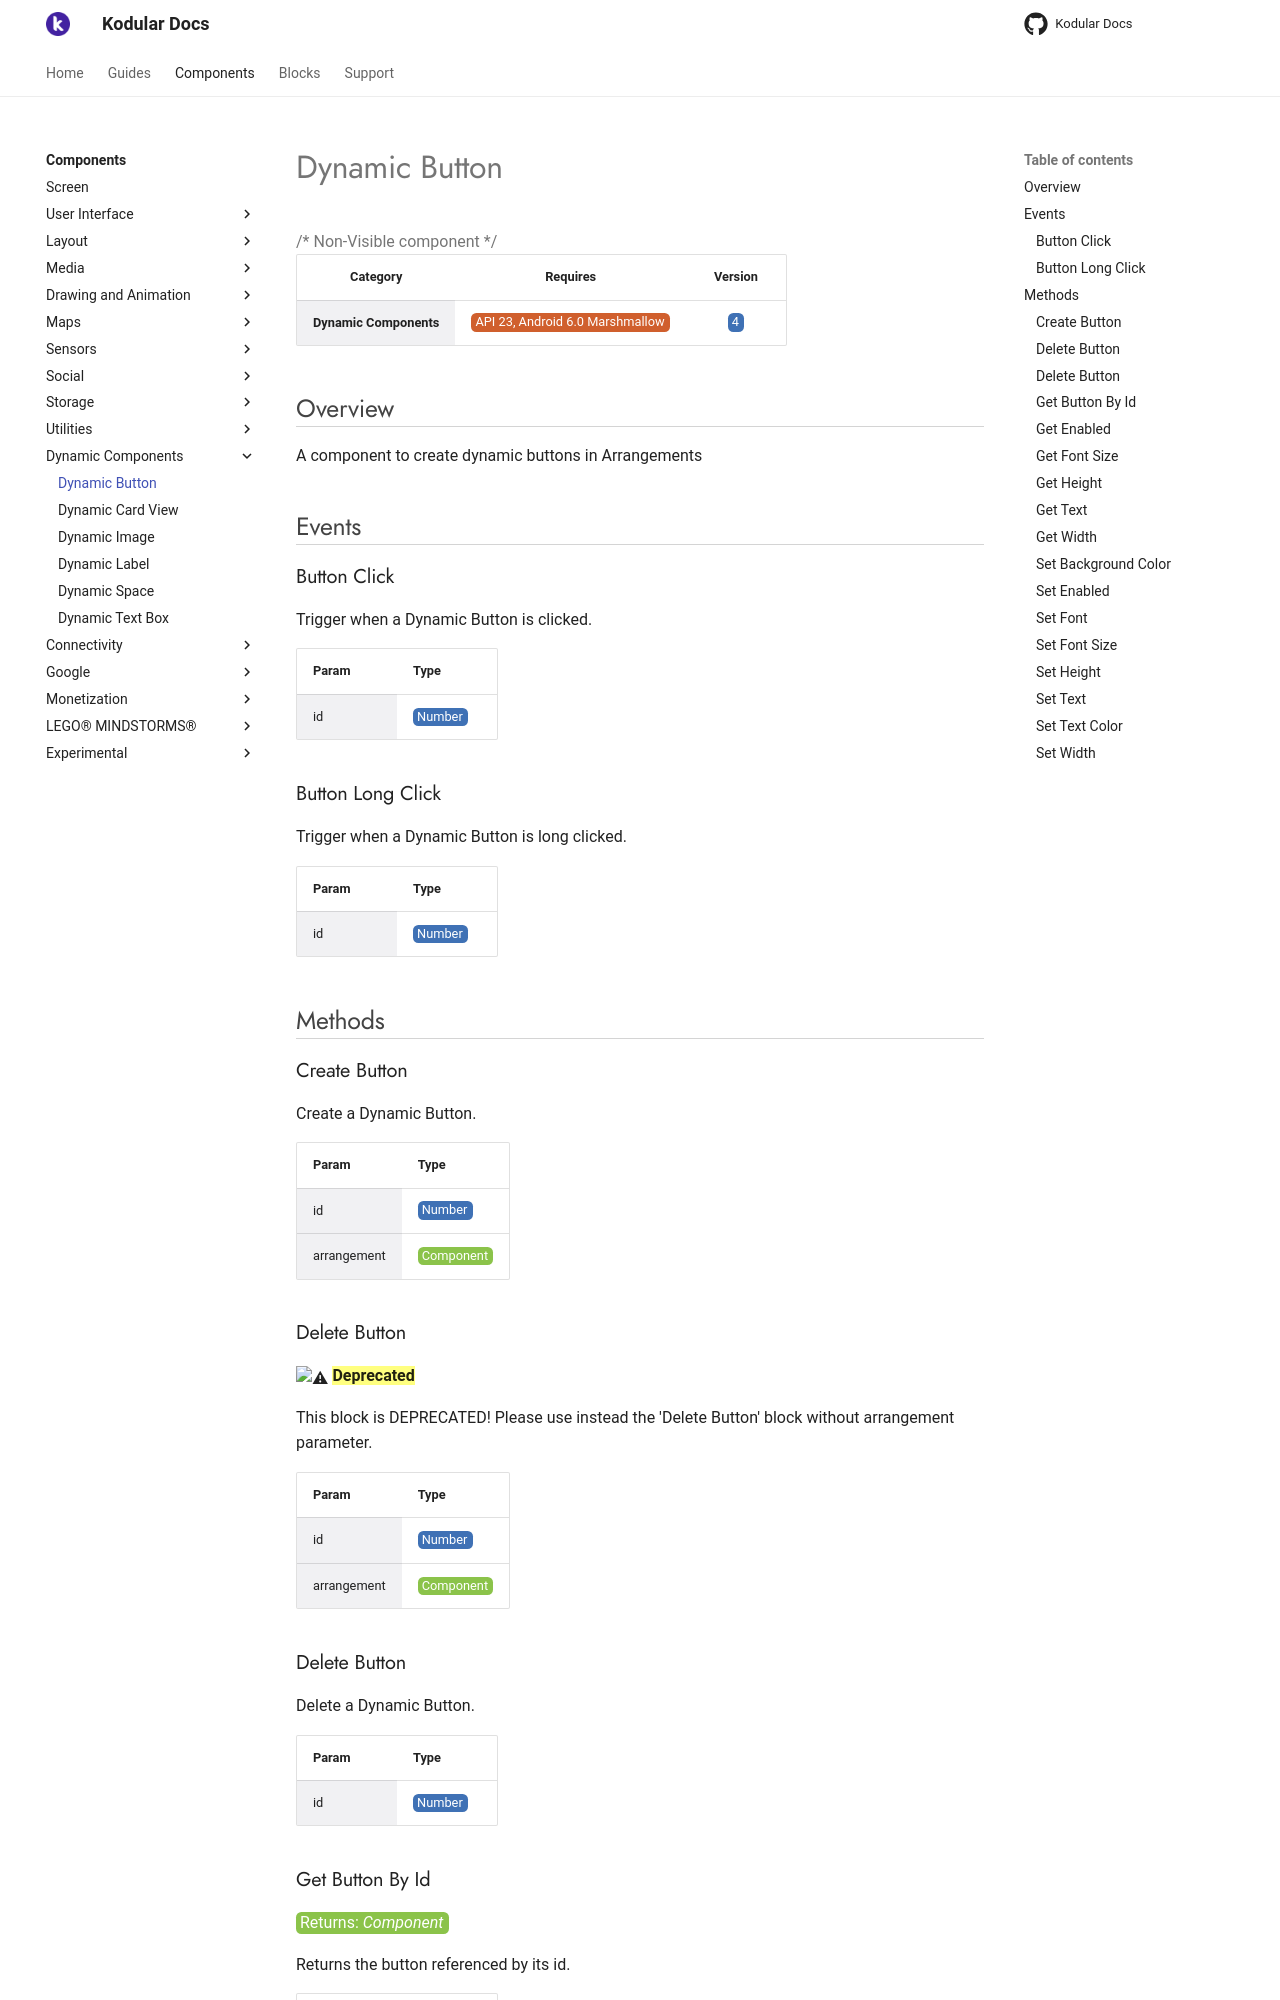

repository: Kodular/Documentation · page: components/dynamic/dynamic-button/index.html · generator: jekyll

# Dynamic Button

{>> Non-Visible component<<}

| Category | Requires | Version |
|:--------:|:-------:|:--------:|
|**Dynamic Components**|<span class="chip chip-any">API 23, Android 6.0 Marshmallow</span>|<span class="chip chip-number">4</span>|

## Overview

A component to create dynamic buttons in Arrangements

## Events

### Button Click

Trigger when a Dynamic Button is clicked.

<div class="block" ai2-block="event" not-rendered="true" value="%7B%22componentName%22:%20%22Dynamic%20Button%22,%20%22name%22:%20%22Button%20Click%22,%20%22param%22:%20%5B%22id%22%5D%7D"></div>

| Param | Type |
|--------|------|
|id|<span class="chip chip-number">Number</span>|

### Button Long Click

Trigger when a Dynamic Button is long clicked.

<div class="block" ai2-block="event" not-rendered="true" value="%7B%22componentName%22:%20%22Dynamic%20Button%22,%20%22name%22:%20%22Button%20Long%20Click%22,%20%22param%22:%20%5B%22id%22%5D%7D"></div>

| Param | Type |
|--------|------|
|id|<span class="chip chip-number">Number</span>|

## Methods

### Create Button

Create a Dynamic Button.

<div class="block" ai2-block="method" not-rendered="true" value="%7B%22componentName%22:%20%22Dynamic%20Button%22,%20%22name%22:%20%22Create%20Button%22,%20%22output%22:%20false,%20%22param%22:%20%5B%22id%22,%20%22arrangement%22%5D%7D"></div>

| Param | Type |
|--------|------|
|id|<span class="chip chip-number">Number</span>|
|arrangement|<span class="chip chip-component">Component</span>|

### Delete Button

:warning: ==**Deprecated**==

This block is DEPRECATED! Please use instead the 'Delete Button' block without arrangement parameter.

<div class="block" ai2-block="method" not-rendered="true" value="%7B%22componentName%22:%20%22Dynamic%20Button%22,%20%22name%22:%20%22Delete%20Button%22,%20%22output%22:%20false,%20%22param%22:%20%5B%22id%22,%20%22arrangement%22%5D%7D"></div>

| Param | Type |
|--------|------|
|id|<span class="chip chip-number">Number</span>|
|arrangement|<span class="chip chip-component">Component</span>|

### Delete Button

Delete a Dynamic Button.

<div class="block" ai2-block="method" not-rendered="true" value="%7B%22componentName%22:%20%22Dynamic%20Button%22,%20%22name%22:%20%22Delete%20Button%22,%20%22output%22:%20false,%20%22param%22:%20%5B%22id%22%5D%7D"></div>

| Param | Type |
|--------|------|
|id|<span class="chip chip-number">Number</span>|

### Get Button By Id

<span class="chip chip-component">Returns: <i>Component</i></span>

Returns the button referenced by its id.

<div class="block" ai2-block="method" not-rendered="true" value="%7B%22componentName%22:%20%22Dynamic%20Button%22,%20%22name%22:%20%22Get%20Button%20By%20Id%22,%20%22output%22:%20true,%20%22param%22:%20%5B%22id%22%5D%7D"></div>

| Param | Type |
|--------|------|
|id|<span class="chip chip-number">Number</span>|
